pico-8 play session: no input (idle)

[t = 1 s] idle ~1s (no d-pad/buttons)
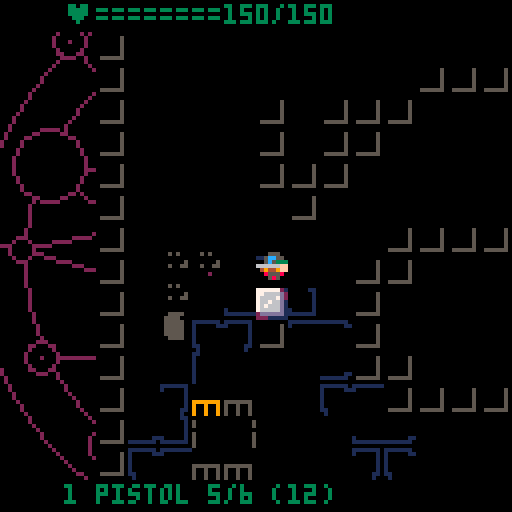
[t = 8 s] idle ~8s (no d-pad/buttons)
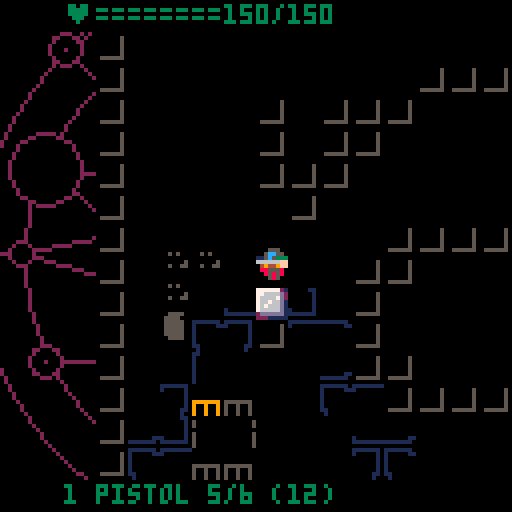

pico-8 cartridge
version 18
__lua__
-- pico hell
-- by cpio

-- state:
-- 0: player turn
-- 1: player aim
-- 2: enemy turn
-- 100: title screen
-- 101: game over screen

-- flag: 0:non-walkable
-- 1:bullet-opaque

-- sfx: 0:bullet
-- 1: error

function _init()
 poke(0x5f2d, 1)
 palt(0, false)
 palt(14, true)
 -- light direction
	light_x,light_y=1,1
	-- player sprite direction
	facing=1
	maxhp=150
--	hp=maxhp
	cam_x=0
	cam_y=0
	state=100
	--music(0)
 bullet_anim=false
 player={x=5,y=8,hp=maxhp,ent=9}
 bullets={}
 floor_weapons={}
 decor={}
 soot={}
 add_blood(5,8)
 entities={make_enemy(0,3,8)}
 add(entities,make_enemy(0,2,8))
 add(entities,make_enemy(0,2,9))
 barrels={make_barrel(2,10)}
 ammo={12,0,0}
 p_weapons={make_weapon(0)}
 p_currentw=1
end

function show_ctrl()
 title_cam_y=128
 old_state=state
 state=102
end

-->8
-- draw

title_cam_y=0

function _draw()
 if(state<100) _draw_game()
 if(state==100 or state==102) _draw_title()
 if state==101 then
  title_cam_y+=1.3
  _draw_title()
  if title_cam_y>=128 then
   state=1
   show_ctrl()
  end
 end
end

pentacle={{"o",0,0,47},
{"o",0,0,39},
{"l",38,-8,-24,31},
{"l",-24,31,3,-39},
{"l",3,-39,20,32},
{"l",20,32,-34,-16},
{"l",-34,-16,38,-8},
{"o",38,-8,8},
{"o",3,-39,4},
{"o",-34,-16,6},
{"o",-24,31,4},
{"o",20,32,6},
{"l",35,-17,10,-11},
{"l",35,-17,26,-9},
{"o",35,-17,3},
{"o",110-64,55-64,1},
{"l",34,19,-36,16},
{"o",-36,16,3},
{"p",-36,16},
{"l",34,19,19,5},
{"o",34,19,5},
{"p",35,-17},
{"l",-39,-2,-47,-3},
{"l",-39,-2,-22,-5},
{"l",-39,-2,-14,6},
{"o",-39,-2,2},
{"o",-47,-3,2},
{"l",-25,-30,-30,-36},
{"o",-30,-36,3},
{"p",-30,-36},
{"l",-25,-30,-18,-14},
{"l",-25,-30,7,-4},
{"o",7,-4,2},
{"l",-15,-22,-12,-30},
{"o",-15,-22,3},
{"o",-12,-30,3},
{"l",12,45,10,38},
{"o",12,45,2},
{"l",10,38,1,17},
{"l",10,38,10,23},
{"o",1,17,2},
{"o",-27,-38,1},
{"l",12,-45,11,-37},
{"o",12,-45,2},
{"l",11,-37,5,-30},
{"l",11,-37,8,-17}
}

function draw_pentacle(c)
 for v in all(pentacle) do
--  local c=2
  if v[1]=="l" then
   local x,y=rotate(v[2],v[3])
   local x2,y2=rotate(v[4],v[5])
   if(v[6]!=nil) c=v[6]
   line(x,y,x2,y2,c)
  elseif v[1]=="o" then
   local x,y=rotate(v[2],v[3])
   circfill(x,y,v[4]*mul,0)
   circ(x,y,v[4]*mul,c)
  elseif v[1]=="p" then
   local x,y=rotate(v[2],v[3])
   pset(x,y)
  end
 end
end

function rotate(x,y)
 return mul*(x*cosa-y*sina)+x0,mul*(x*sina+y*cosa)+y0
end

function _draw_title()
cls()
camera()
local a=t()/300
--local a=0
cosa,sina=cos(a),sin(a)
mul=min(t()/50+0.8,1.5)
x0=64
y0=64
draw_pentacle(9)
camera(0, title_cam_y)
--spr(64,40,45,7,4)
spr(64,13,55,7,2)
spr(96,8+7*8,55,7,2)
print_center("a jupiter hell demake by cpiod",15*8+1,6)
local y,d=168,7
print_center("press 🅾️ to start ",80,7)
print_center("controls",y-2*d,7)
print_center("press ⬅️⬆️⬇️➡️ to move    ",y,6)
print_center("press 🅾️ to shoot ",y+2*d,6)
print_center("hold 🅾️ to aim ",y+3*d,6)
print_center("press ❎ to reload ",y+5*d,6)
print_center("hold ❎ to switch weapon ",y+6*d,6)
print_center("hold ⬇️ to grab ",y+7*d,6)
print_center("kill all the demons!",y+9*d,8)
--print((stat(32)-64).." "..(stat(33)-64),0,0,11)
--pset(stat(32),stat(33),11)
end

function print_center(s,y,c)
local x=64-#s*2
rectfill(x-1,y-1,x+#s*4+3,y+5,0)
print(s,x,y,c)
end

-- x0,y0,mul,a0
pentacles_pos={{64,64,1.5,0}}
--{rnd()*128,rnd()*128,rnd(0.5)+0.5,rnd()}}

function _draw_game()
 cls()
 camera()
 clip(0,8,128,112)
 for p in all(pentacles_pos) do
  local a=t()/300+p[4]
  cosa,sina=cos(a),sin(a)
  mul=p[3]
  x0=p[1]
  y0=p[2]
	 draw_pentacle(2)
	end
 camera(cam_x+8*player.x-64,cam_y+8*player.y-64)
 
 -- unseen map and entities
 for i=0,7 do
  pal(i,0)
 end
 for i=8,15 do
  pal(i,5)
 end
 map(0,0,0,0)
 
 -- entities
 for e in all(entities) do
  if(is_visible(e.x,e.y,false)) spr(e.sprnb,8*e.x,8*e.y-2)
 end
 
  -- barrels
 for b in all(barrels) do
  if(is_visible(b.x,b.y,false)) spr(4,8*b.x,8*b.y-2)
 end
 
 -- lit map and entities
 pal()
  
 palt(0, false)
 palt(14, true)
 light_range=7
 if light_x>0 or light_y>0 then
  i0,i1=0,light_range
 else
  i0,i1=-light_range,0
 end
 for i=i0,i1 do
  l=ceil(abs(i)*2/3)
  for j=-l,l do
   local x2,y2
   if light_y!=0 then
    x2,y2=player.x+j,player.y+i
   else
    x2,y2=player.x+i,player.y+j
   end
 
   if is_visible(x2,y2,false) then
    map(x2,y2,8*x2,8*y2,1,1)
    -- color sprites
    for d in all(soot) do
     if(d.x==x2 and d.y==y2) spr(d.sprnb,8*d.x,8*d.y-2)
    end
    for d in all(decor) do
     if(d.x==x2 and d.y==y2) spr(d.sprnb,8*d.x,8*d.y-2)
    end
    for e in all(entities) do
     if(e.x==x2 and e.y==y2) spr(e.sprnb,8*e.x,8*e.y-2)
    end
    for b in all(barrels) do
     if(b.x==x2 and b.y==y2) spr(4,8*b.x,8*b.y-2)
    end
   end
  end
 end

 -- player
 local s=32
 if(t()%1>0.5) s=33
 spr(s,player.x*8,player.y*8-2,1,1,facing>0)
 
 -- aim
 if state==1 then
  local s=17
  -- aim on player
  if(a_x==player.x and a_y==player.y) s=19
  -- no los
  if(not is_visible(a_x,a_y,true)) s=19
--  if(los_line(a_x,a_y,x,y,nil_fun,chk_opaque,true)) s=19
  spr(s,a_x*8,a_y*8-2)
 end
-- los_line(x,y,1,1,los_test,chk_wall)
 
 if(bullet_anim) draw_bullets()
 
 clip()
 camera()
 -- health bar
 color(3)
 print("♥========"..player.hp.."/"..maxhp,16,1)
 
 print(p_currentw.." "
 ..weapon_name[p_currentw].." "
 ..p_weapons[p_currentw].amm
 .."/"..p_weapons[p_currentw].mag
 .." ("..ammo[p_currentw]..")",
 16,15*8+1)
 flip()
end

function draw_bullets()
 for b in all(bullets) do
  pset(b.x0,b.y0)
  b.x0+=b.vx
  b.y0+=b.vy
  b.dur-=1
  if(b.dur==0) del(bullets,b)
 end
 if(#bullets==0) bullet_anim=false
end

function los_test(x,y)
-- if fget(mget(x,y))%2==1 then
  spr(2,player.x*8,player.y*8)
-- end
end

-->8
-- entity

-- entity type:
-- 0: weapon
-- 1: enemy
-- 2: barrel
-- 3: decoration
-- 9: player

-- weapons type:
-- 0: pistol
-- 1: shotgun
-- 2: rifle

weapon_name={"pistol","shotgun","rifle"}

-- weapon struct:
-- x,y: position (if on floor)
-- amm: current ammo in magazine
-- mag: magazine size
-- bul: bullet per shot
-- rng: max range
-- dmg: dmmage
-- disp: dispersion
function make_weapon(typ)
	if(typ==0) return {mag=6,amm=6,bul=1,rng=5,dmg=4,disp=1,ent=0}
	return nil
end

-- enemy struct:
-- sprnb: sprite number
-- x,y: pos
-- hp: health point
-- wpn: weapon struct
-- rng: preferred range

function make_enemy(typ,x,y)
 if(typ==0) return {sprnb=48,x=x,y=y,hp=10,wpn=make_weapon(0),ent=1,rng=4}
 return nil
end

-- barrel struct:
-- x,y: pos
function make_barrel(x,y)
	return {x=x,y=y,ent=2}
end

-- decorative struct:
-- x,y: pos
-- sprnb: sprite number
function add_blood(x,y)
 add(decor,{x=x,y=y,sprnb=5,ent=3})
end

function add_soot(x,y)
 add(soot,{x=x,y=y,sprnb=36,ent=3})
end

-->8
-- gameloop

dep={{-1,0},{1,0},nil,{0,-1},
nil,nil,nil,{0,1}}

function _update()
 if state==100 then
  if(btnp()!=0) state=101
 elseif state==101 or state==102 then
  if btnp()!=0 then
   menuitem(2,"show controls",show_ctrl)
   state=0
   music(-1)
  end
 end
 
 if(bullet_anim) return

 -- player turn
 if state==0 then
  local d=dep[btnp()]
  -- move
  if d!=nil then
   local next_x=player.x+d[1]
   local next_y=player.y+d[2]
   light_x=d[1]
   light_y=d[2]
   if(d[1]!=0) facing=d[1]
   -- check collision
   if can_go(next_x,next_y) then
    player.x=next_x
    player.y=next_y
    state=2 -- end of turn
    -- update camera
    local cam_xc=d[1]*20
    local cam_yc=d[2]*20
    if(cam_x<cam_xc) cam_x+=4
    if(cam_x>cam_xc) cam_x-=4
    if(cam_y<cam_yc) cam_y+=4
    if(cam_y>cam_yc) cam_y-=4
   end
  -- start aim
  elseif btn(5) then
   if p_weapons[p_currentw].amm == 0 then
    -- no ammo !
    sfx(1)
   else
    state=1
    local e=closest_enemy(player.x,player.y)
    if e==nil then
     a_x=player.x
     a_y=player.y
    else
     a_x=e.x
     a_y=e.y
     local a=a_x-player.x
     if(a!=0) facing=a
    end
   end
  elseif btn(4) then
   printh(ammo)
   local w=p_weapons[p_currentw]
   local amount=min(ammo[p_currentw],w.mag-w.amm)
   ammo[p_currentw]-=amount
   w.amm+=amount
   state=2 --end of turn
  end
  
 -- player aim
 elseif state==1 then
  local d=dep[band(btnp(),15)]
  -- aim
  if d!=nil then
   a_x+=d[1]
   a_y+=d[2]
   -- orient lamp according to aim
   local a=a_x-player.x
   local b=a_y-player.y
   if(a!=0) facing=a
   if(a>abs(b)) light_x,light_y=1,0
   if(b>abs(a)) light_x,light_y=0,1
   if(a<-abs(b)) light_x,light_y=-1,0
   if(b<-abs(a)) light_x,light_y=0,-1
  end
  if not btn(5) then
   -- no self-shot
   if a_x==player.x and a_y==player.y then
    sfx(1)
    state=0
   else
    -- successful shot
    local w=p_weapons[p_currentw]
    w.amm-=1
	   bullet_anim=true
	   local vx=(a_x-player.x)
	   local vy=(a_y-player.y)
	   shoot(player.x,player.y,a_x,a_y,w)
	   add(bullets,{x0=8*player.x+4,y0=8*player.y+4,vx=vx,vy=vy,dur=10})
	   state=2 --end of turn
	   sfx(0)
   end
  end
  
 -- enemy turn  
 elseif state==2 then
  printh("enemy turn")
  state=0
  for e in all(entities) do
   local d=dist(player.x,player.y,e.x,e.y)
   printh(d.." "..abs(player.x-e.x).." "..abs(player.y-e.y))
   if d>e.rng then
    local dx,dy
    if player.x>e.x then
     dx=1
    else
     dx=-1
    end
    if player.y>e.y then
     dy=1
    else
     dy=-1
    end
    if abs(player.x-e.x)>d/2 and can_go(e.x+dx,e.y) then
     e.x+=dx
    elseif abs(player.y-e.y)>d/2 and can_go(e.x,e.y+dy) then
     e.y+=dy
    end
   end
  end
 end
 printh(stat(0).."kb "..(stat(1)*100).."%")
end

-- shoot from x1,y1 to x2,y2
function shoot(x1,y1,x2,y2,w)
 e=los_line(x1,y1,x2,y2,nil_fun,chk_ent,false)
 if e then
  -- enemy
  if e.ent==1 then
   damage(e,w.dmg)
  -- barrel
  elseif e.ent==2 then
   local dmg=15
   del(barrels,e)
   for i=-2,2 do
    for j=-2,2 do
     local x3,y3=e.x+i,e.y+j
     if(not chk_wall(x3,y3) and rnd()>0.4) add_soot(x3,y3)
     e2=chk_ent(x3,y3)
     if(e2) damage(e2,dmg)
--     if(x==x3 and y==y3) hp-=dmg
    end
   end
  end
 end
end

function damage(e,dmg)
 e.hp-=dmg
 if e.hp<0 then
  del(entities,e)
  add_blood(e.x,e.y)
 end
end

function dist(x1,y1,x2,y2)
 return abs(x1-x2)+abs(y1-y2)
end

function can_go(next_x,next_y)
 return fget(mget(next_x,next_y))%2==0
      and not chk_ent(next_x,next_y)
end

function closest_enemy(x,y)
 local e2=nil
 local m=0
 for e in all(entities) do
  if is_visible(e.x,e.y,true) then
   local d=dist(player.x,player.y,e.x,e.y)
   if e2==nil or d<m then
    e2=e
    m=d
   end
  end
 end
 return e2
end
-->8
-- los

function nil_fun(x,y)
 --spr(48,8*x,8*y)
end

-- check collision with entities
function chk_ent(x1,y1)
 if(x1==player.x and y1==player.y) return player
 for e in all(entities) do
  if(e.x==x1 and e.y==y1) return e
 end
 for e in all(barrels) do
  if(e.x==x1 and e.y==y1) return e
 end
 return nil
end

function chk_wall(x,y)
 return band(fget(mget(x,y)),1)!=0
end

function chk_opaque(x,y)
 return band(fget(mget(x,y)),2)!=0
end

function is_visible(x2,y2,chk_last)
 return not los_line(x2,y2,player.x,player.y,nil_fun,chk_opaque,chk_last)
end

function los_line(x1, y1, x2, y2, fun, chk, chk_first)
 delta_x = x2 - x1
 ix = delta_x > 0 and 1 or -1
 delta_x = 2 * abs(delta_x)

 delta_y = y2 - y1
 iy = delta_y > 0 and 1 or -1
 delta_y = 2 * abs(delta_y)
 
 local b=chk(x1,y1)
 if(chk_first and b) return b
 fun(x1, y1)
 
 if delta_x >= delta_y then
  error = delta_y - delta_x / 2
 
  while x1 != x2 do
   if (error > 0) or ((error == 0) and (ix > 0)) then
    error = error - delta_x
    y1 = y1 + iy
   end
 
   error = error + delta_y
   x1 = x1 + ix

   local b=chk(x1,y1)
   if(b) return b
   fun(x1, y1)
  end
 else
  error = delta_x - delta_y / 2
 
  while y1 != y2 do
   if (error > 0) or ((error == 0) and (iy > 0)) then
    error = error - delta_y
    x1 = x1 + ix
   end
 
   error = error + delta_x
   y1 = y1 + iy
   local b=chk(x1,y1)
   if(b) return b
   fun(x1, y1)
  end
 end
 return nil
end
__gfx__
00000000777777210000000000000000ee8888eeeeeeeeee11111110111111100000000000000000555555515555555155555551555555515555555100000000
00000000776666d20000000000000000e9a8822eeeeeeeee10000011100000100000000090000000511111515111115551111151511111555111115100000000
00700700766667d20000000000000000e9aa982eeee88e8e10000000000000100000000090000000511111515111111111111151511111111111115100000000
00077000766766d10000000000000000e9aa982eee88888e10000000000000100000000000000000511111515111111111111151511111111111115100000000
00077000767666d10000000000000000e9aa982ee88888ee10000000000000109999999090000000511111515111111111111151511111111111115100000000
00700700766666d10000000000000000e9aa982ee888888e10000000000000109009009090000000511111515111115551111151511111111111115100000000
000000002dddddd10000000000000000ee9998eeee88888e11000000000001109009009090000000551115515555555155555551551111111111155100000000
00000000222111110000000000000000eeeeeeeeeeee8eee01000000000001009009009090000000151115111111111111111111151111111111151100000000
00000000eee3eeeeeeeeeeeeeeeeeeee000000000000000011000000000001100000000099999990551115510000000000000000551111111111155100000000
00000000ee333eeeee555eeeee888eee000000000000000010000000000000100000000990090090511111510000000000000000511111111111115100000000
00000000e3eee3eee5eee5eee8eee8ee000000000000000010000000000000100000000990090090511111510000000000000000511111111111115100000000
0000000033e3e33ee5e5e5eee8e8e8ee000000000000000010000000000000100000000091191190511111510000000000000000511111111111115100000000
00000000e3eee3eee5eee5eee8eee8ee000000000000000010000000000000100000000900000000511111510000000000000000511111111111115100000000
00000000ee333eeeee555eeeee888eee000000000000000010000000000000100000000901011010511111510000000000000000511111555111115100000000
00000000eee3eeeeeeeeeeeeeeeeeeee000000000000000010000000000000100000000900010010555555510000000000000000555555515555555100000000
00000000eeeeeeeeeeeeeeeeeeeeeeee000000000000000010000000000000100000000900000010111111110000000000000000111111111111111100000000
eee555eeeeeeeeeeeee555eeeee555eeeeeeeeee0000000010000000000000101111111011111111111111101111111000000000000000000000000000000000
ee5cc55eeee555eeee5cc55eee5cc55eeee5eeee0000000010000000000000101000001110000000000000111000001000000000000000000000000000000000
ee5c5333ee5cc55eee5c5333ee5c5333ee515eee0000000010000000000000101000000000000000000000000000001000000000000000000000000000000000
666666ffee5c5333666666ff666666ffe51115ee0000000010000000000000101000000000000000000000000000001000000000000000000000000000000000
e49449ff666666ffe49449ffe49449ffe511115e0000000010000000000000101000000000000000000000000000001000000000000000000000000000000000
eee555eee49449ffeee555eeeee555eeee5155ee0000000010000000000000101000000000000000000000000000001000000000000000000000000000000000
eee5e5eeeee555eeeee5e5eeee5ee5eeeee5eeee0000000011000000000001101100000000000000000000000000011000000000000000000000000000000000
eee5e5eeeee5e5eeeee5ee5eee5ee5eeeeeeeeee0000000001000000000001000100000000000000000000000000010000000000000000000000000000000000
eee555ee000000000000000000000000000000000000000011000000000001101100000000000000000000000000011000000000000000000000000000000000
ee8585ee000000000000000000000000000000000000000010000000000000101000000000000000000000000000001000000000000000000000000000000000
ee55522e000000000000000000000000000000000000000010000000000000101000000000000000000000000000001000000000000000000000000000000000
6666669e000000000000000000000000000000000000000010000000000000101000000000000000000000000000001000000000000000000000000000000000
e494499e000000000000000000000000000000000000000010000000000000101000000000000000000000000000001000000000000000000000000000000000
eee555ee000000000000000000000000000000000000000010000011100000101000001110000000000000111000001000000000000000000000000000000000
eee5e5ee000000000000000000000000000000000000000011111110111111101111111011111111111111101111111000000000000000000000000000000000
eee5e5ee000000000000000000000000000000000000000000000000000000000000000000000000000000000000000000000000000000000000000000000000
eeeeeeeeeeeeeeeeeeeeeeeeeeeeeeeeeeeeeeeeeeeeeeeeeeeeeeee000000000000000000000000000000000000000000000000000000000000000000000000
eee888888888eeee888eee8888888888eeeee88888888eeeeeeeeeee000000000000000000000000000000000000000000000000000000000000000000000000
eee8888888888eee8882ee88888888822eee8888888882eeeeeeeeee000000000000000000000000000000000000000000000000000000000000000000000000
eee88888888882ee8882ee8888888822eee88888888882eeeeeeeeee000000000000000000000000000000000000000000000000000000000000000000000000
eee88822222882ee8882ee888222222eeee88822228882eeeeeeeeee000000000000000000000000000000000000000000000000000000000000000000000000
eee8882eeee882ee8882ee8882eeeeeeeee8882eee8882eeeeeeeeee000000000000000000000000000000000000000000000000000000000000000000000000
eee88828888882ee8882ee8882eeeeeeeee8882eee8882eeeeeeeeee000000000000000000000000000000000000000000000000000000000000000000000000
eee88828888882ee8882ee8882eeeeeeeee8882eee8882eeeeeeeeee000000000000000000000000000000000000000000000000000000000000000000000000
eee8882e888882ee8882ee8882eeeeeeeee8882eee8882eeeeeeeeee000000000000000000000000000000000000000000000000000000000000000000000000
eee8882ee22222ee8882ee8882eeeeeeeee8882eee8882eeeeeeeeee000000000000000000000000000000000000000000000000000000000000000000000000
eee8882eeeeeeeee8882ee8882eeeeeeeee8882eee8882eeeeeeeeee000000000000000000000000000000000000000000000000000000000000000000000000
eee8882eeeeeeeee8882ee8882eeeeeeeee8882eee8882eeeeeeeeee000000000000000000000000000000000000000000000000000000000000000000000000
eee8882eeeeeeeee8882ee8888888888eee88888888882eeeeeeeeee000000000000000000000000000000000000000000000000000000000000000000000000
eee8882eeeeeeeee8882ee88888888822ee88888888822eeeeeeeeee000000000000000000000000000000000000000000000000000000000000000000000000
eee8882eeeeeeeee8882ee8888888822eee8888888822eeeeeeeeeee000000000000000000000000000000000000000000000000000000000000000000000000
eeee222eeeeeeeeee222eee22222222eeeee22222222eeeeeeeeeeee000000000000000000000000000000000000000000000000000000000000000000000000
eeeeeeeeeeeeeeeeeeeeeeeeeeeeeeeeeeeeeeeeeeeeeeeeeeeeeeee000000000000000000000000000000000000000000000000000000000000000000000000
e888eeee88eeee888888888eeee888eeeeeeeee888eeeeeeeeeeeeee000000000000000000000000000000000000000000000000000000000000000000000000
e8882eee888eee8888888888eee8882eeeeeeee8882eeeeeeeeeeeee000000000000000000000000000000000000000000000000000000000000000000000000
e8882eee8882ee88888888882ee8882eeeeeeee8882eeeeeeeeeeeee000000000000000000000000000000000000000000000000000000000000000000000000
e8882eee8882ee88822222222ee8882eeeeeeee8882eeeeeeeeeeeee000000000000000000000000000000000000000000000000000000000000000000000000
e8882eee8882ee888eeeeeeeeee8882eeeeeeee8882eeeeeeeeeeeee000000000000000000000000000000000000000000000000000000000000000000000000
e8882eee8882ee888888888eeee8882eeeeeeee8882eeeeeeeeeeeee000000000000000000000000000000000000000000000000000000000000000000000000
e88888888882ee8888888888eee8882eeeeeeee8882eeeeeeeeeeeee000000000000000000000000000000000000000000000000000000000000000000000000
e88888888882ee88888888882ee8882eeeeeeee8882eeeeeeeeeeeee000000000000000000000000000000000000000000000000000000000000000000000000
e88888888882ee88822222222ee8882eeeeeeee8882eeeeeeeeeeeee000000000000000000000000000000000000000000000000000000000000000000000000
e88822228882ee888eeeeeeeeee8882eeeeeeee8882eeeeeeeeeeeee000000000000000000000000000000000000000000000000000000000000000000000000
e8882eee8882ee888eeeeeeeeee8882eeeeeeee8882eeeeeeeeeeeee000000000000000000000000000000000000000000000000000000000000000000000000
e8882eee8882ee888888888eeee8888888888ee8888888888eeeeeee000000000000000000000000000000000000000000000000000000000000000000000000
e8882eee8882eee8888888882ee88888888822e88888888822eeeeee000000000000000000000000000000000000000000000000000000000000000000000000
ee882eee8882eeee888888882ee8888888822ee8888888822eeeeeee000000000000000000000000000000000000000000000000000000000000000000000000
eee22eeee222eeeee22222222eee22222222eeee22222222eeeeeeee000000000000000000000000000000000000000000000000000000000000000000000000
__gff__
0003000003000000010100000000000000000000000000000100000000000000000000000000000000000000000000000000000000000000000000000000000000000000000000000000000000000000000000000000000000000000000000000000000000000000000000000000000000000000000000000000000000000000
0000000000000000000000000000000000000000000000000000000000000000000000000000000000000000000000000000000000000000000000000000000000000000000000000000000000000000000000000000000000000000000000000000000000000000000000000000000000000000000000000000000000000000
__map__
0101010101010101010101010101010101010101010101010101010101010101000000000000000000000000000000000000000000000000000000000000000000000000000000000000000000000000000000000000000000000000000000000000000000000000000000000000000000000000000000000000000000000000
0106070607060706070607060706070607060706073a3b363706070607060701000000000000000000000000000000000000000000000000000000000000000000000000000000000000000000000000000000000000000000000000000000000000000000000000000000000000000000000000000000000000000000000000
01161716171617161716010101161716171617161728292a2b16171617161701000000000000000000000000000000000000000000000000000000000000000000000000000000000000000000000000000000000000000000000000000000000000000000000000000000000000000000000000000000000000000000000000
012a2b26270107010101070607010706070607060738393a3b06070607060701000000000000000000000000000000000000000000000000000000000000000000000000000000000000000000000000000000000000000000000000000000000000000000000000000000000000000000000000000000000000000000000000
012a2b2627011701012a2b2627161716172a2b2627060728292a2b2627161701000000000000000000000000000000000000000000000000000000000000000000000000000000000000000000000000000000000000000000000000000000000000000000000000000000000000000000000000000000000000000000000000
013a3b3637010101063a3b3637070607063a3b3637161738393a3b3637060701000000000000000000000000000000000000000000000000000000000000000000000000000000000000000000000000000000000000000000000000000000000000000000000000000000000000000000000000000000000000000000000000
0128292a2b0601161628292a2b1716171628292a2b2627060728292a2b262701000000000000000000000000000000000000000000000000000000000000000000000000000000000000000000000000000000000000000000000000000000000000000000000000000000000000000000000000000000000000000000000000
0138393a3b06070607010101010101060738393a3b3637161738393a3b363701000000000000000000000000000000000000000000000000000000000000000000000000000000000000000000000000000000000000000000000000000000000000000000000000000000000000000000000000000000000000000000000000
01060728292a2b2601010728292a012627060728292a2b2627060728292a2b01000000000000000000000000000000000000000000000000000000000000000000000000000000000000000000000000000000000000000000000000000000000000000000000000000000000000000000000000000000000000000000000000
0116173839013b3601161738393a3b3637161738393a3b3637161738393a3b01000000000000000000000000000000000000000000000000000000000000000000000000000000000000000000000000000000000000000000000000000000000000000000000000000000000000000000000000000000000000000000000000
012627060701292a012627060728292a2b2627060728292a2b26270607282901000000000000000000000000000000000000000000000000000000000000000000000000000000000000000000000000000000000000000000000000000000000000000000000000000000000000000000000000000000000000000000000000
013637161738393a010137161738013a3b3637161738393a3b36371617383901000000000000000000000000000000000000000000000000000000000000000000000000000000000000000000000000000000000000000000000000000000000000000000000000000000000000000000000000000000000000000000000000
012a2b08080607282901010101010128292a2b2627060728292a2b2627060701000000000000000000000000000000000000000000000000000000000000000000000000000000000000000000000000000000000000000000000000000000000000000000000000000000000000000000000000000000000000000000000000
013a3b0918161738393a3b3637161738393a3b3637161738393a3b3637161701000000000000000000000000000000000000000000000000000000000000000000000000000000000000000000000000000000000000000000000000000000000000000000000000000000000000000000000000000000000000000000000000
01282908082627060728292a2b2627060728292a2b2627060728292a2b262701000000000000000000000000000000000000000000000000000000000000000000000000000000000000000000000000000000000000000000000000000000000000000000000000000000000000000000000000000000000000000000000000
0138393a3b3637161738393a3b3637161738393a3b3637161738393a3b363701000000000000000000000000000000000000000000000000000000000000000000000000000000000000000000000000000000000000000000000000000000000000000000000000000000000000000000000000000000000000000000000000
01060728292a2b2627060728292a2b2627060728292a2b2627060728292a2b01000000000000000000000000000000000000000000000000000000000000000000000000000000000000000000000000000000000000000000000000000000000000000000000000000000000000000000000000000000000000000000000000
01161738393a3b3637161738393a3b3637161738393a3b3637161738393a3b01000000000000000000000000000000000000000000000000000000000000000000000000000000000000000000000000000000000000000000000000000000000000000000000000000000000000000000000000000000000000000000000000
012627060728292a2b2627060728292a2b2627060728292a2b26270607282901000000000000000000000000000000000000000000000000000000000000000000000000000000000000000000000000000000000000000000000000000000000000000000000000000000000000000000000000000000000000000000000000
013637161738393a3b3637161738393a3b3637161738393a3b36371617383901000000000000000000000000000000000000000000000000000000000000000000000000000000000000000000000000000000000000000000000000000000000000000000000000000000000000000000000000000000000000000000000000
012a2b2627060728292a2b2627060728292a2b2627060728292a2b2627060701000000000000000000000000000000000000000000000000000000000000000000000000000000000000000000000000000000000000000000000000000000000000000000000000000000000000000000000000000000000000000000000000
013a3b3637161738393a3b3637161738393a3b3637161738393a3b3637161701000000000000000000000000000000000000000000000000000000000000000000000000000000000000000000000000000000000000000000000000000000000000000000000000000000000000000000000000000000000000000000000000
0128292a2b2627060728292a2b2627060728292a2b2627060728292a2b262701000000000000000000000000000000000000000000000000000000000000000000000000000000000000000000000000000000000000000000000000000000000000000000000000000000000000000000000000000000000000000000000000
0138393a3b3637161738393a3b3637161738393a3b3637161738393a3b363701000000000000000000000000000000000000000000000000000000000000000000000000000000000000000000000000000000000000000000000000000000000000000000000000000000000000000000000000000000000000000000000000
01060728292a2b2627060728292a2b1617060728292a2b2627060728292a2b01000000000000000000000000000000000000000000000000000000000000000000000000000000000000000000000000000000000000000000000000000000000000000000000000000000000000000000000000000000000000000000000000
01161738393a3b3637161738393a3b0607161738393a3b3637161738393a3b01000000000000000000000000000000000000000000000000000000000000000000000000000000000000000000000000000000000000000000000000000000000000000000000000000000000000000000000000000000000000000000000000
01262706072801010116170607282916172627060728292a2b26270607282901000000000000000000000000000000000000000000000000000000000000000000000000000000000000000000000000000000000000000000000000000000000000000000000000000000000000000000000000000000000000000000000000
01363716010101010126271617383906073637161738393a3b36371617383901000000000000000000000000000000000000000000000000000000000000000000000000000000000000000000000000000000000000000000000000000000000000000000000000000000000000000000000000000000000000000000000000
0102010101010101010137262706071617161716170607282916172627060701000000000000000000000000000000000000000000000000000000000000000000000000000000000000000000000000000000000000000000000000000000000000000000000000000000000000000000000000000000000000000000000000
0101010101010101010101013716170607060706071617383906073637161701000000000000000000000000000000000000000000000000000000000000000000000000000000000000000000000000000000000000000000000000000000000000000000000000000000000000000000000000000000000000000000000000
0101010101010101010101010102171617161716172627060716171617161701000000000000000000000000000000000000000000000000000000000000000000000000000000000000000000000000000000000000000000000000000000000000000000000000000000000000000000000000000000000000000000000000
0101010101010101010101010101010101010101013637161701010101010101000000000000000000000000000000000000000000000000000000000000000000000000000000000000000000000000000000000000000000000000000000000000000000000000000000000000000000000000000000000000000000000000
